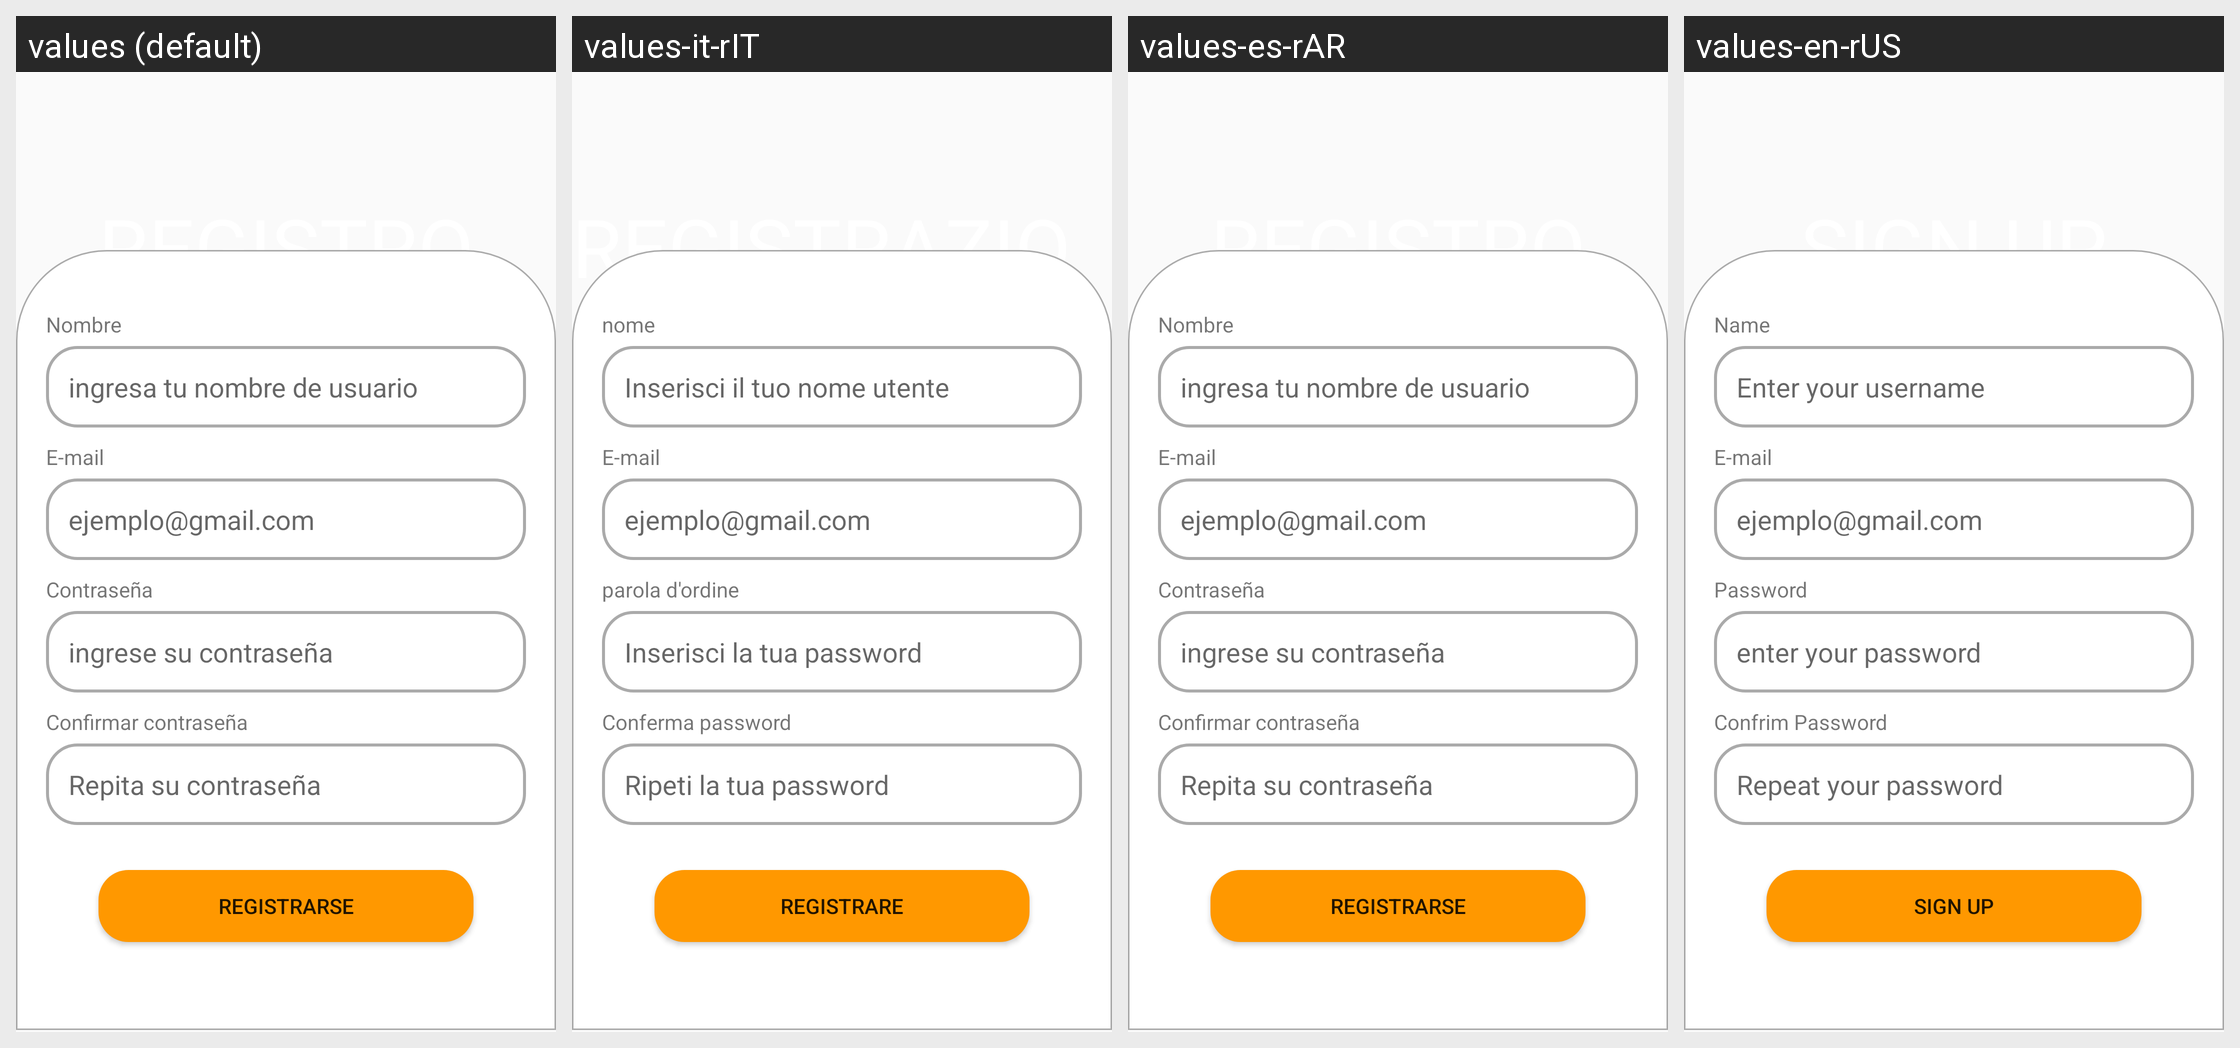

This grid shows one Android layout under several languages. Give, for every string resource on the screen, its name, the default text and each shown locale's text.
Android screen res/layout/fragment_sign_up.xml rendered under 4 locales, left to right: values (default), values-it-rIT, values-es-rAR, values-en-rUS. Device: Nexus 5 (rendered at 1080×1920; each locale shown at half size, 540×960, under a caption strip naming it); theme Theme.VegPlot.
Strings drawn on this screen, with the default value and each locale's value (text and hints the layout hard-codes, and strings that could not be matched under every locale, appear in the picture but are not listed):

text_register
  values: REGISTRO
  values-it-rIT: REGISTRAZIONE
  values-es-rAR: REGISTRO
  values-en-rUS: SIGN UP

text_nombre
  values: Nombre
  values-it-rIT: nome
  values-es-rAR: Nombre
  values-en-rUS: Name

input_nombre
  values: ingresa tu nombre de usuario
  values-it-rIT: Inserisci il tuo nome utente
  values-es-rAR: ingresa tu nombre de usuario
  values-en-rUS: Enter your username

text_email
  values: E-mail
  values-it-rIT: E-mail
  values-es-rAR: E-mail
  values-en-rUS: E-mail

input_password
  values: ingrese su contraseña
  values-it-rIT: Inserisci la tua password
  values-es-rAR: ingrese su contraseña
  values-en-rUS: enter your password

text_confirmar
  values: Confirmar contraseña
  values-it-rIT: Conferma password
  values-es-rAR: Confirmar contraseña
  values-en-rUS: Confrim Password

input_confirmar
  values: Repita su contraseña
  values-it-rIT: Ripeti la tua password
  values-es-rAR: Repita su contraseña
  values-en-rUS: Repeat your password

btn_registrar
  values: registrarse
  values-it-rIT: registrare
  values-es-rAR: registrarse
  values-en-rUS: sign Up
